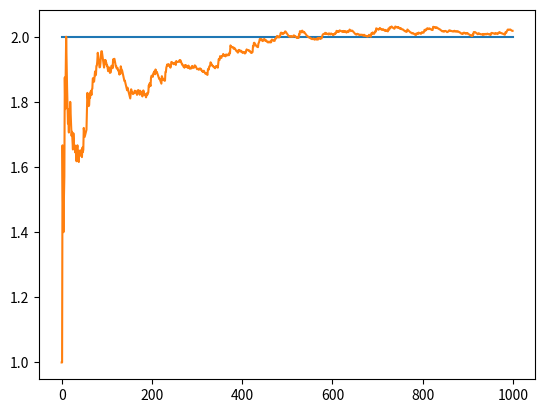

Source code (Python):
#!/usr/bin/env python
# coding: utf-8

# In[6]:


#Ejercicio 1.2

import numpy as np
import matplotlib.pyplot as plt
from scipy.stats import norm
from numpy import random

# Muestra de tamaño N de una X ~ Geo(p=0.5)

N=1000
p=0.5
muestra = list(random.geometric(p, size=N))

# Promedio en función de N

avg = []
for i in range(1,len(muestra)+1):
    primeros_i = muestra[:i]
    suma = sum(primeros_i)
    largo = len(primeros_i)
    promedio_i = suma/largo
    avg.append(promedio_i)


# In[4]:


# Gráfica promedio en función de N

line = [2 for _ in range(0,1000)]
plt.plot(line,linestyle='solid')
plt.plot(avg)
plt.show()


# Verifica la ley de los grandes números porque tiende a p=2 


# In[ ]:




